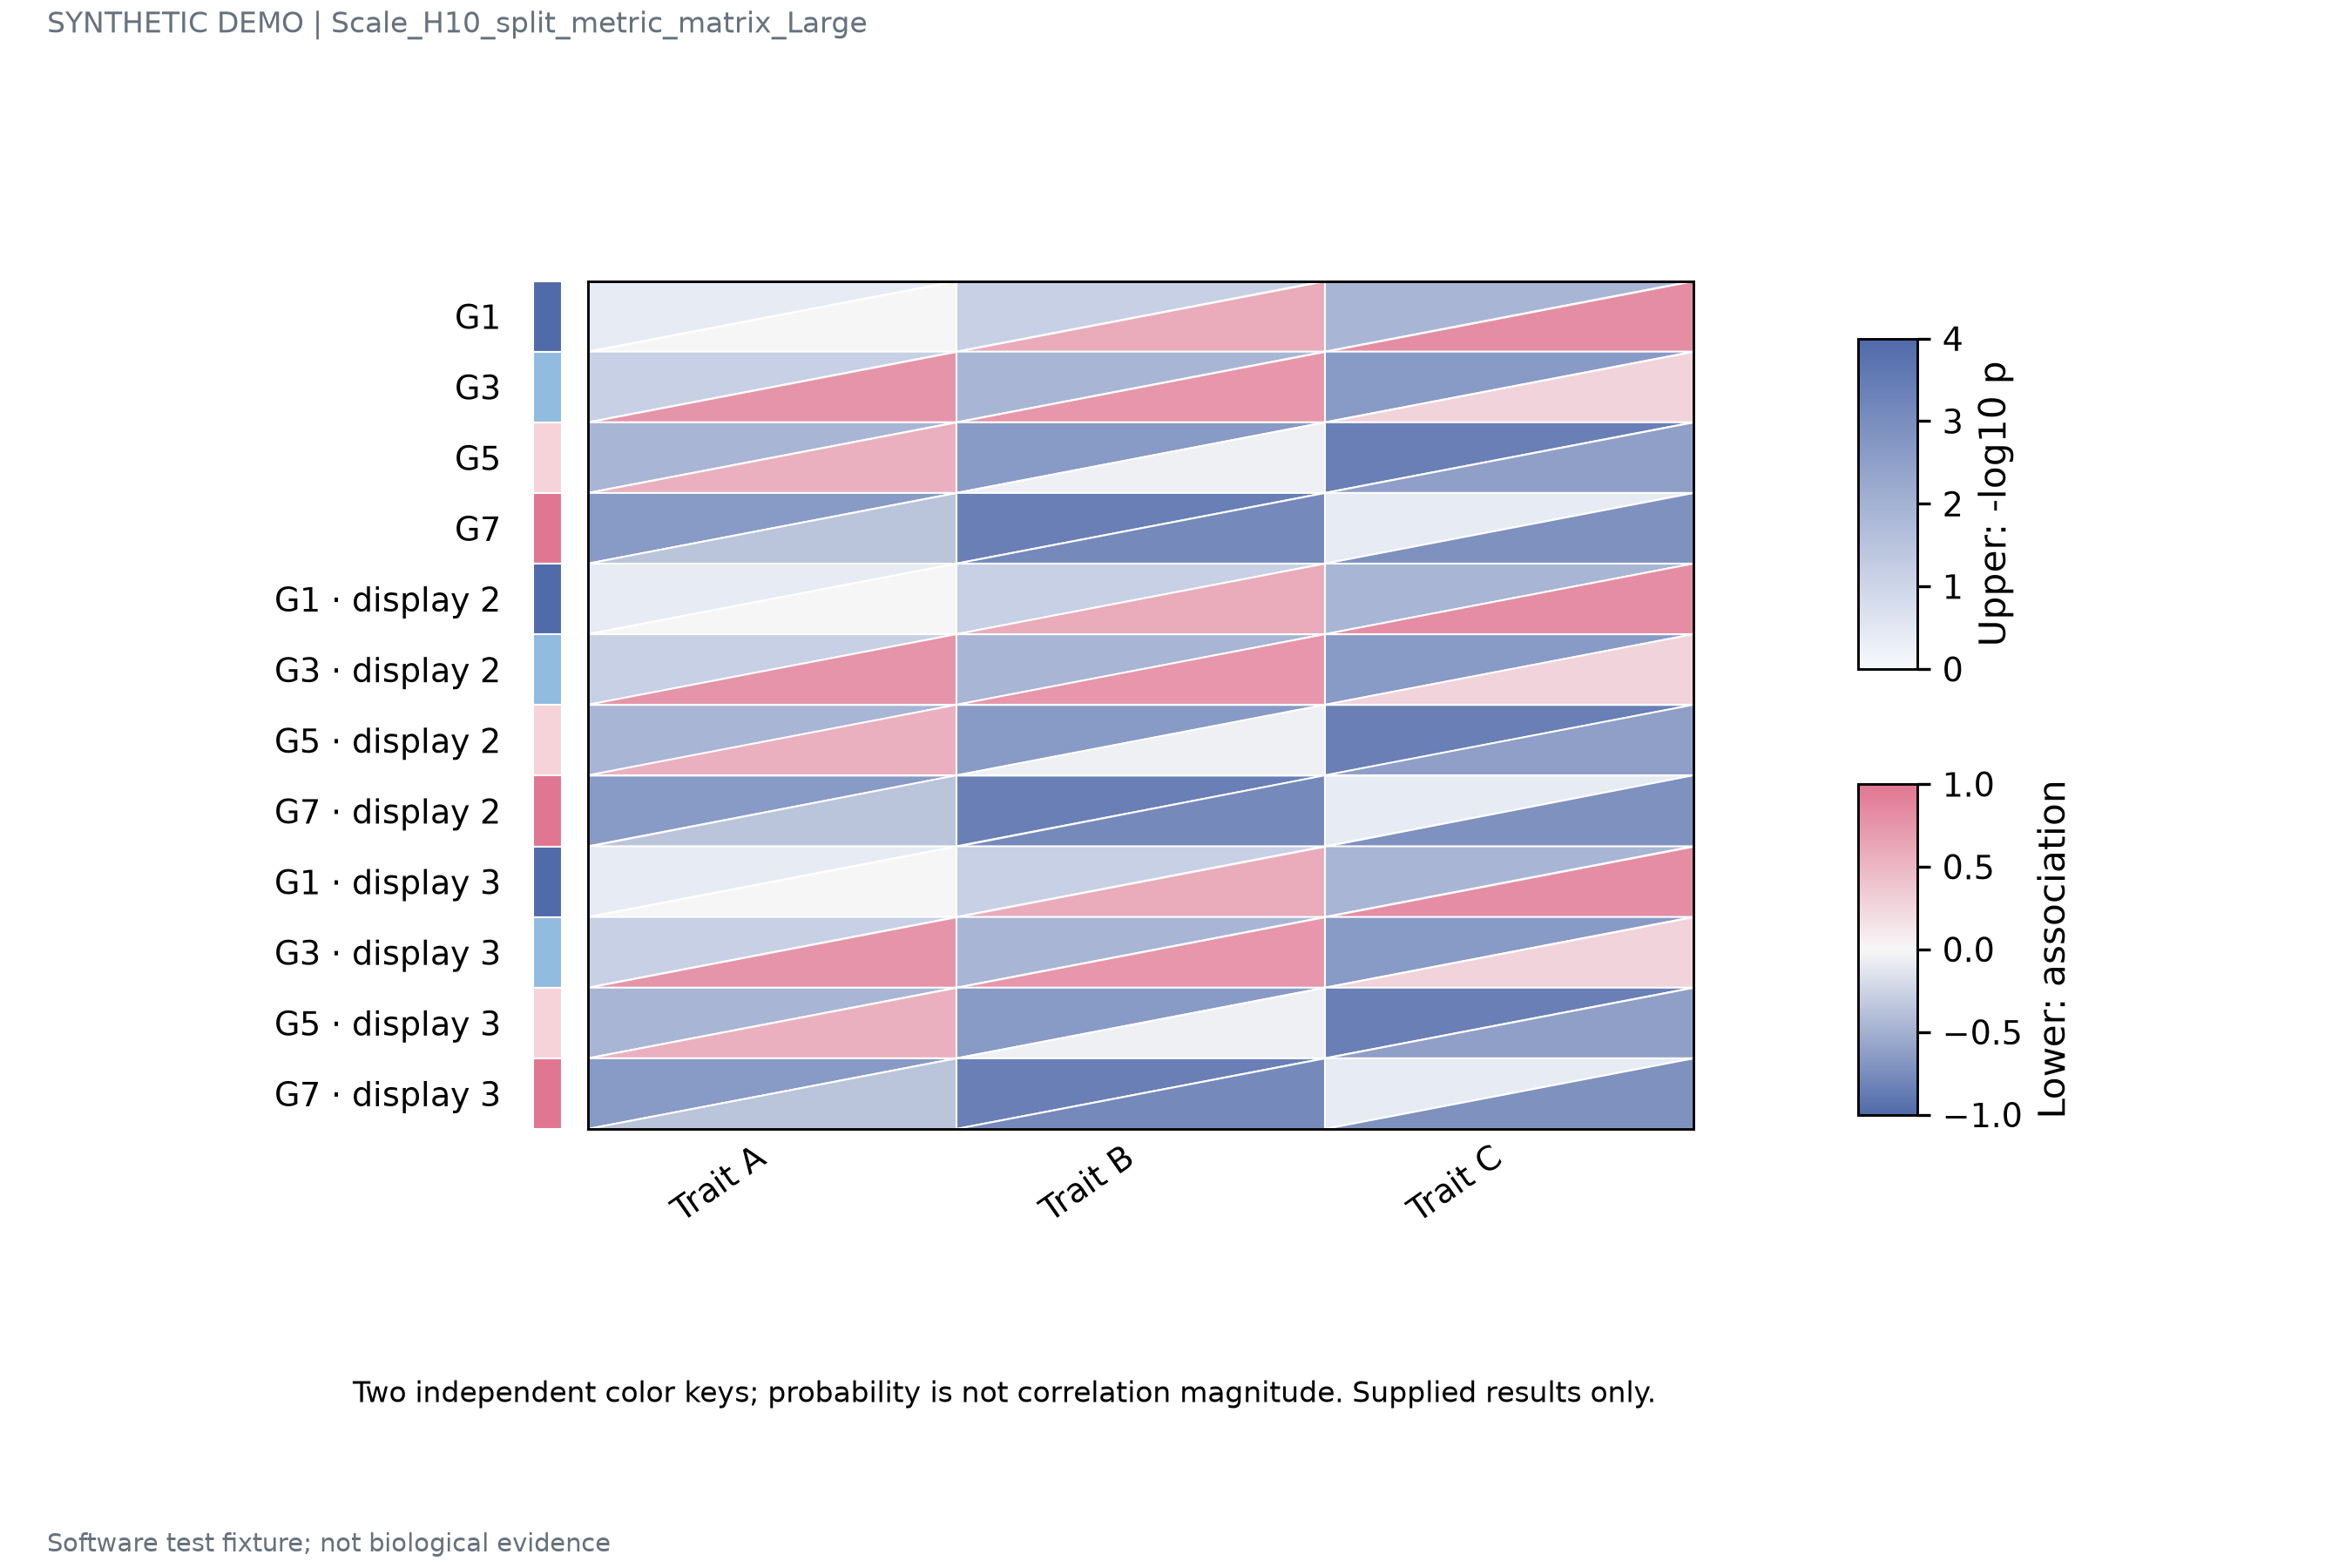

Source data for this figure (header and first rows):
row_id	column_id	association	pvalue
G1	Trait A	0.0	0.3981
G1	Trait B	0.5882	0.07079
G1	Trait C	0.8197	0.01259
G3	Trait A	0.7643	0.07079
G3	Trait B	0.7456	0.01259
G3	Trait C	0.2747	0.002239
G5	Trait A	0.5539	0.01259
G5	Trait B	-0.04787	0.002239
G5	Trait C	-0.6206	0.0003981
G7	Trait A	-0.3629	0.002239
G7	Trait B	-0.7803	0.0003981
G7	Trait C	-0.7244	0.3981
G1 · display 2	Trait A	0.0	0.3981
G1 · display 2	Trait B	0.5882	0.07079
G1 · display 2	Trait C	0.8197	0.01259
G3 · display 2	Trait A	0.7643	0.07079
G3 · display 2	Trait B	0.7456	0.01259
G3 · display 2	Trait C	0.2747	0.002239
G5 · display 2	Trait A	0.5539	0.01259
G5 · display 2	Trait B	-0.04787	0.002239
G5 · display 2	Trait C	-0.6206	0.0003981
G7 · display 2	Trait A	-0.3629	0.002239
G7 · display 2	Trait B	-0.7803	0.0003981
G7 · display 2	Trait C	-0.7244	0.3981
G1 · display 3	Trait A	0.0	0.3981
G1 · display 3	Trait B	0.5882	0.07079
G1 · display 3	Trait C	0.8197	0.01259
G3 · display 3	Trait A	0.7643	0.07079
G3 · display 3	Trait B	0.7456	0.01259
G3 · display 3	Trait C	0.2747	0.002239
G5 · display 3	Trait A	0.5539	0.01259
G5 · display 3	Trait B	-0.04787	0.002239
G5 · display 3	Trait C	-0.6206	0.0003981
G7 · display 3	Trait A	-0.3629	0.002239
G7 · display 3	Trait B	-0.7803	0.0003981
G7 · display 3	Trait C	-0.7244	0.3981
